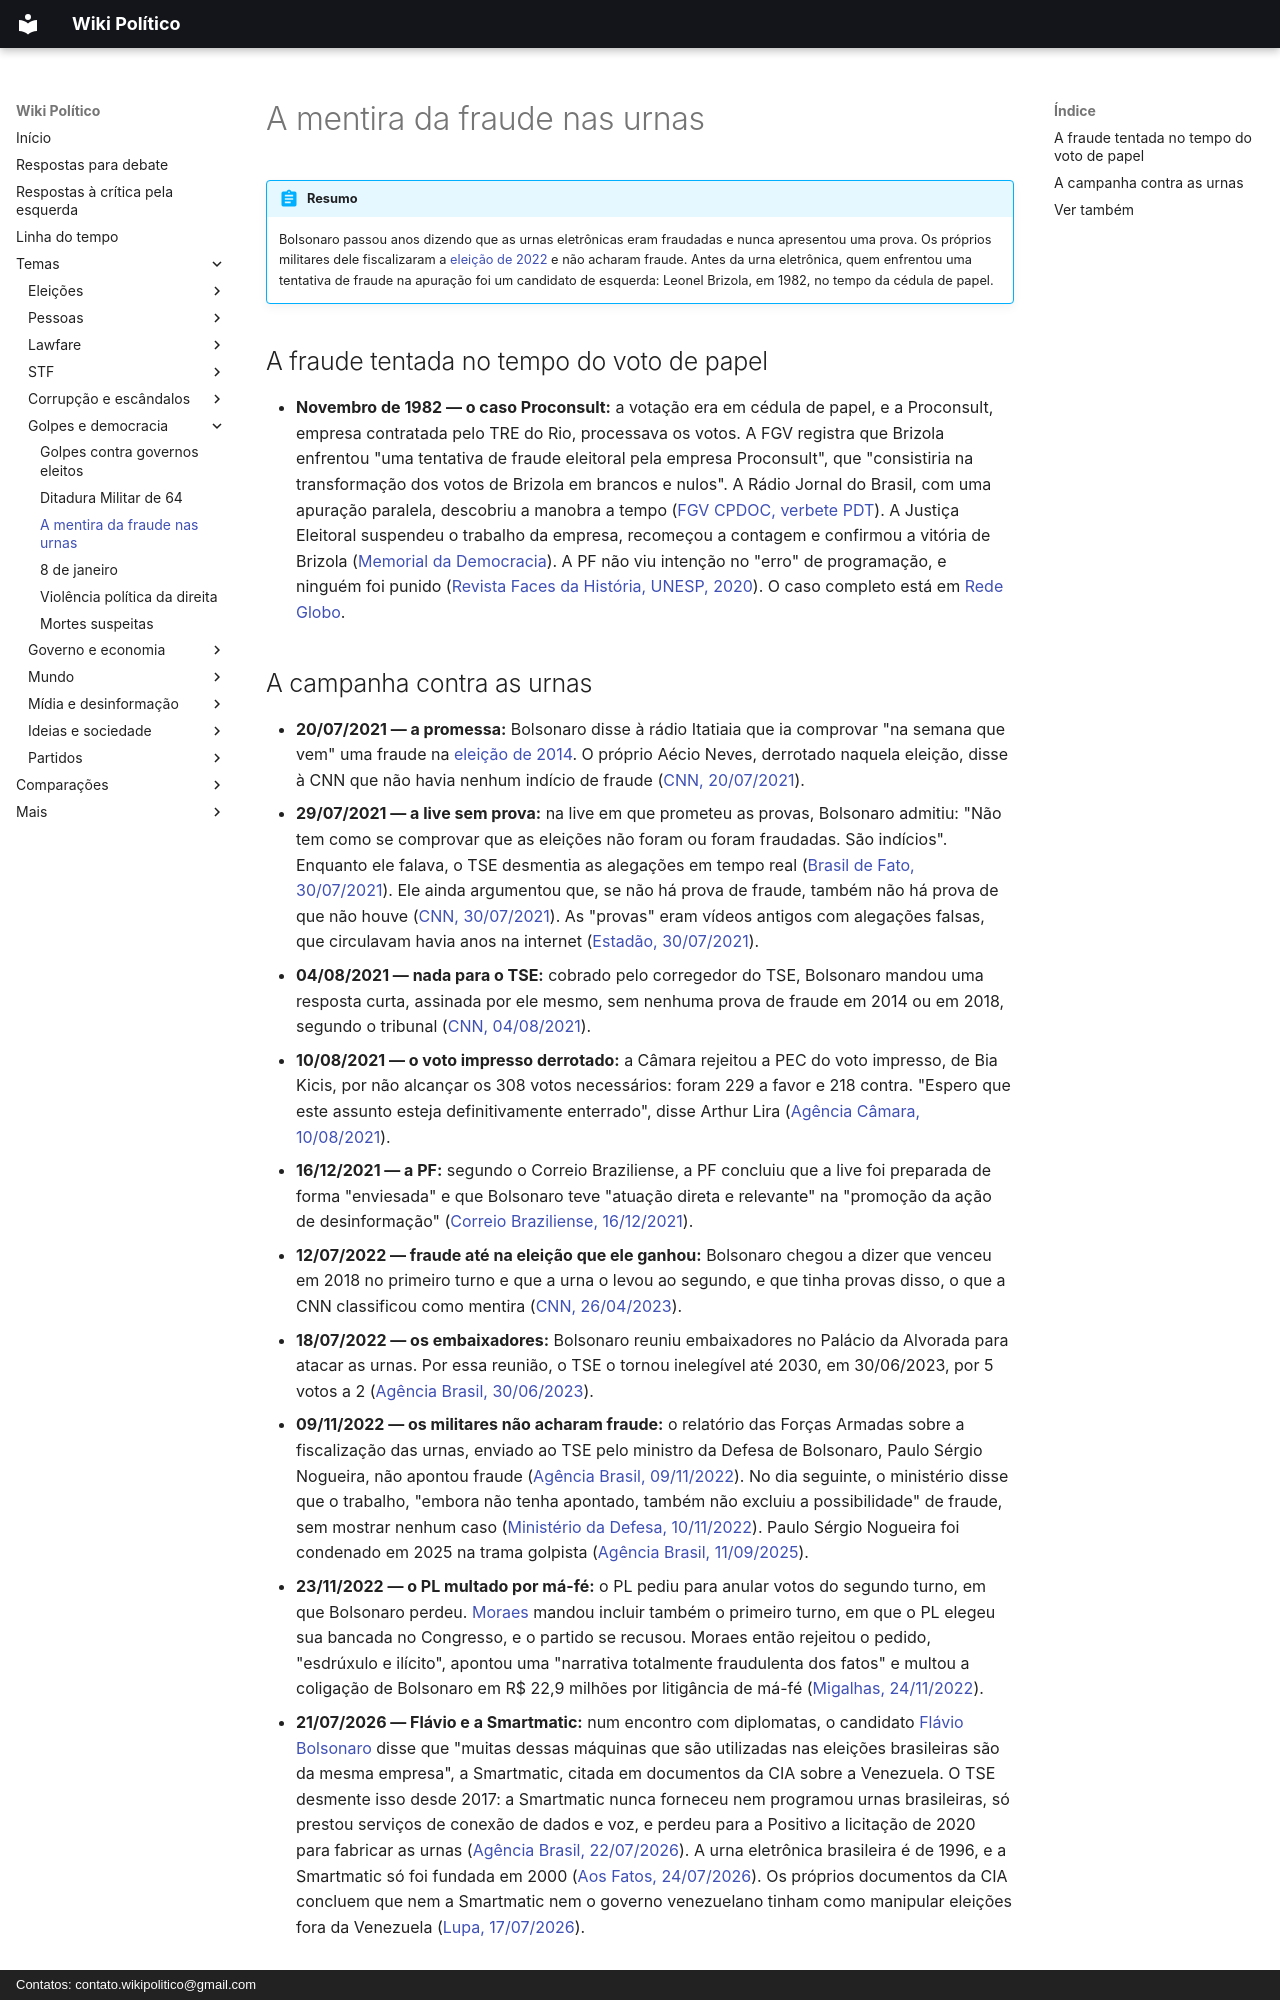

repository: wikipolitico/wikipolitico.github.io · page: temas/fraude-nas-urnas/index.html · generator: mkdocs · copyright: Contatos: contato.wikipolitico@gmail.com

# A mentira da fraude nas urnas

!!! abstract "Resumo"

    Bolsonaro passou anos dizendo que as urnas eletrônicas eram fraudadas e nunca apresentou uma prova. Os próprios militares dele fiscalizaram a [eleição de 2022](eleicoes-2022.md) e não acharam fraude. Antes da urna eletrônica, quem enfrentou uma tentativa de fraude na apuração foi um candidato de esquerda: Leonel Brizola, em 1982, no tempo da cédula de papel.

## A fraude tentada no tempo do voto de papel

- **Novembro de 1982 — o caso Proconsult:** a votação era em cédula de papel, e a Proconsult, empresa contratada pelo TRE do Rio, processava os votos. A FGV registra que Brizola enfrentou "uma tentativa de fraude eleitoral pela empresa Proconsult", que "consistiria na transformação dos votos de Brizola em brancos e nulos". A Rádio Jornal do Brasil, com uma apuração paralela, descobriu a manobra a tempo ([FGV CPDOC, verbete PDT](https://atlas.fgv.br/verbete/6101)). A Justiça Eleitoral suspendeu o trabalho da empresa, recomeçou a contagem e confirmou a vitória de Brizola ([Memorial da Democracia](https://memorialdademocracia.com.br/card/brizola-desmonta-fraude-eletronica)). A PF não viu intenção no "erro" de programação, e ninguém foi punido ([Revista Faces da História, UNESP, 2020](https://seer.assis.unesp.br/index.php/facesdahistoria/article/view/1538)). O caso completo está em [Rede Globo](rede-globo.md#a-eleicao-de-1982-e-o-caso-proconsult).
